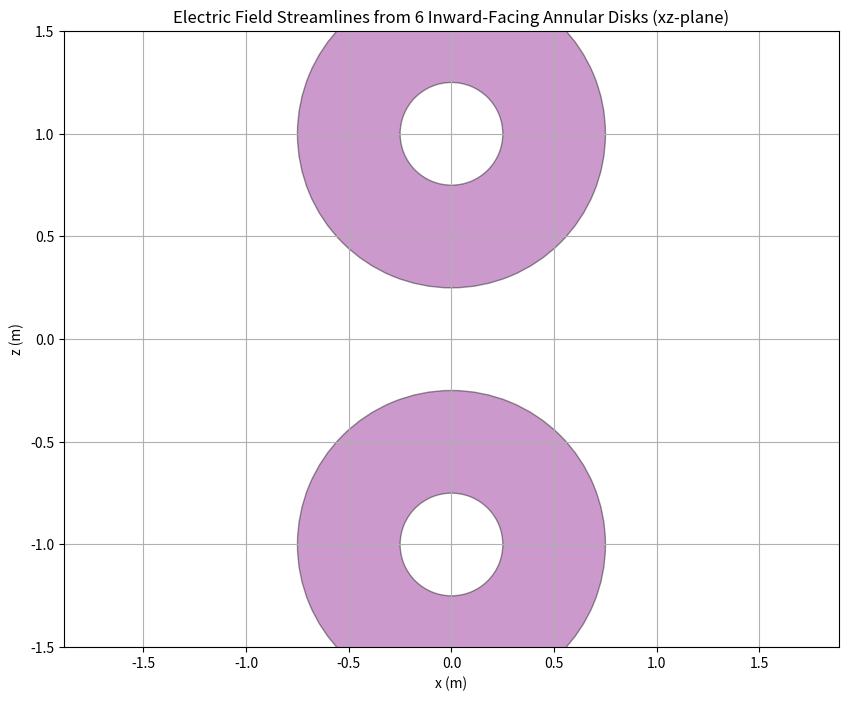

The matplotlib source for this figure:
import numpy as np
from matplotlib.patches import Wedge
import matplotlib as mpl
import matplotlib.pyplot as plt


# Washer parameters
Q = 1e-11
a, b = 0.25, 0.75
sigma = Q / (np.pi * (b**2 - a**2))
disk_separation = 2.0
offset = disk_separation / 2
# Integration grid for radius
R = np.linspace(a, b, 150)

plt.figure(figsize=(10, 8))
ax = plt.gca()

# Function to draw annular region (washer)
def draw_xy_washer_cross_section(z_positions, color='purple', alpha=0.4):
    """Draw shaded annular disks in the x-y plane intersecting the xz-plane at given z positions."""
    for z in z_positions:
        # Draw a ring centered at (x=0, z)
        ring = Wedge(center=(0, z), r=b, theta1=0, theta2=360, width=b - a,
                     facecolor=color, edgecolor='k', alpha=alpha)
        ax.add_patch(ring)

# Draw shaded annular disks intersecting the xz-plane
draw_xy_washer_cross_section(z_positions=[-offset, offset], color='purple', alpha=0.4)

# draw_xy_washer_cross_section(center=(0, 0), orientation='z', color='green', alpha=0.4)  # ±z-axis
# draw_xy_washer_cross_section(center=(0, 0), orientation='x', color='blue', alpha=0.4)   # ±x-axis

plt.axis('equal')
plt.xlim(-1.5, 1.5)
plt.ylim(-1.5, 1.5)
plt.xlabel('x (m)')
plt.ylabel('z (m)')
plt.title("Electric Field Streamlines from 6 Inward-Facing Annular Disks (xz-plane)")
plt.grid(True)
plt.show()
